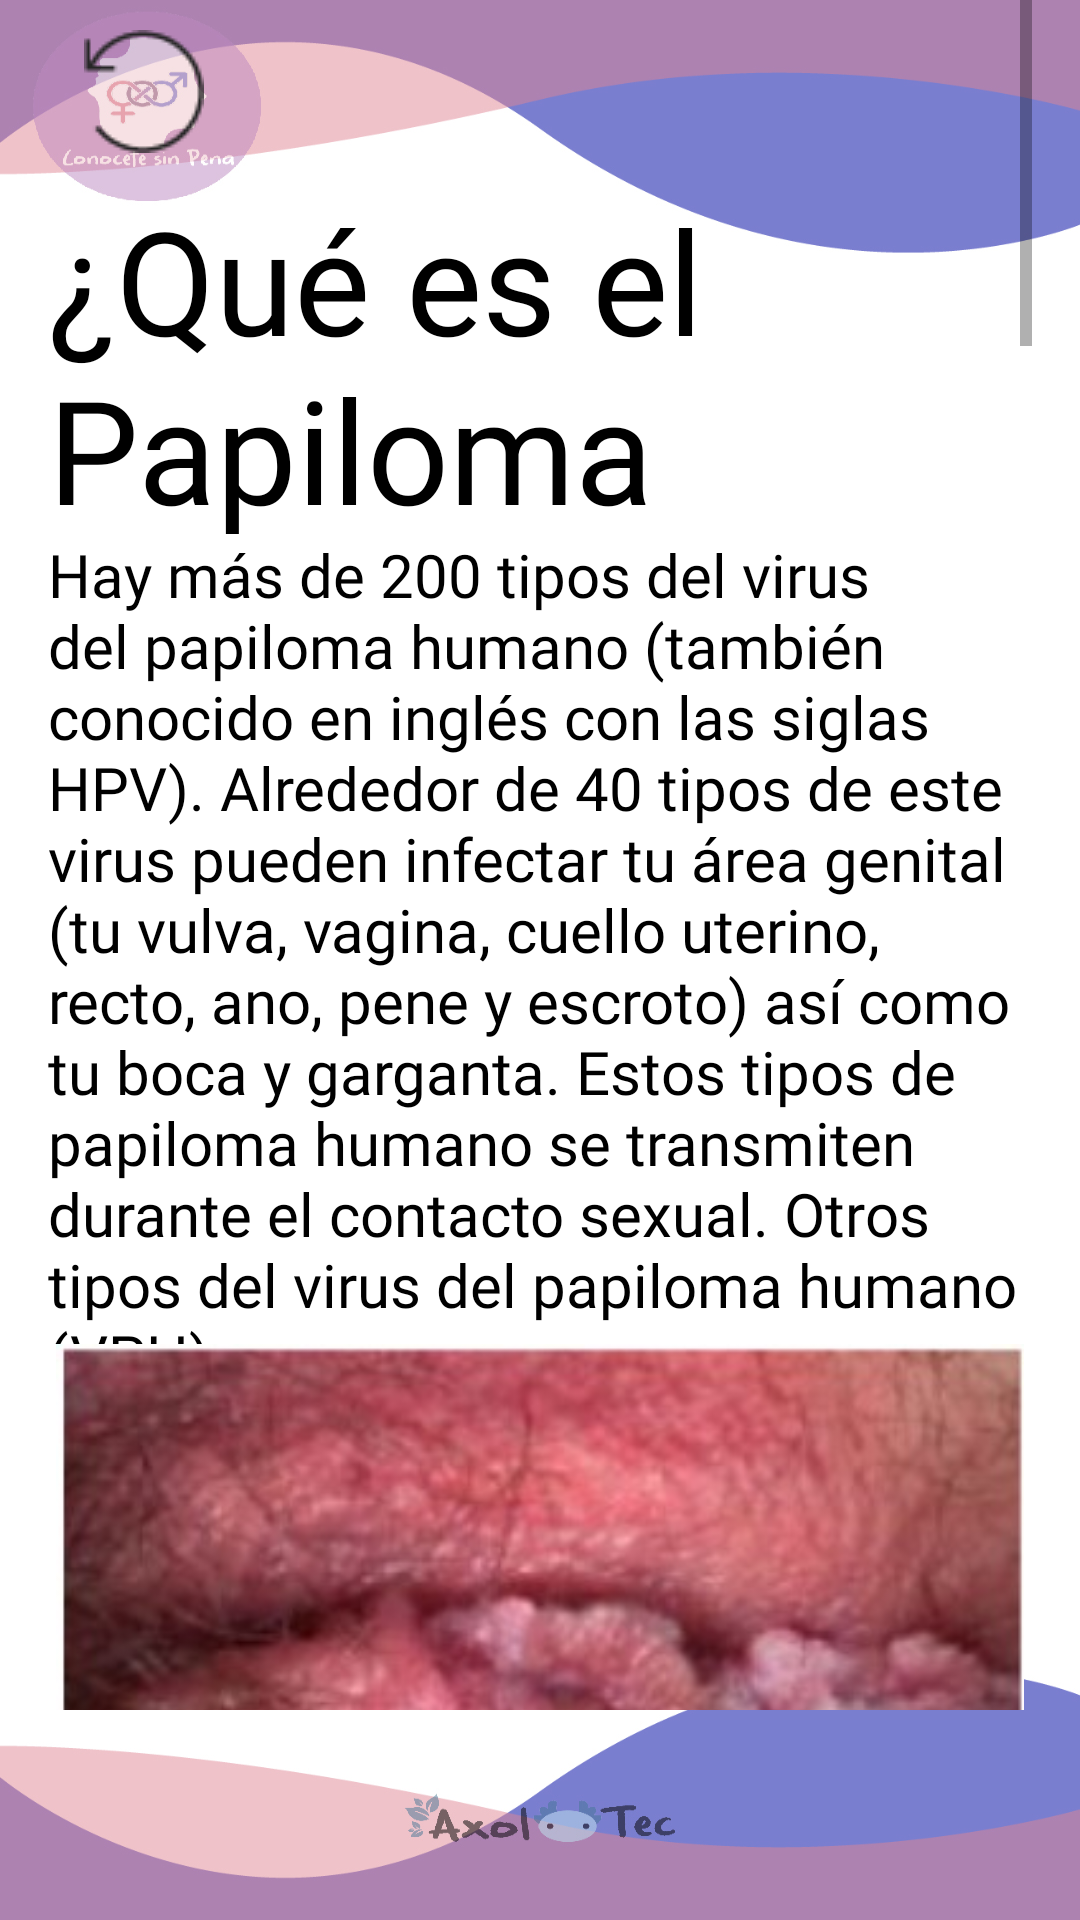

Reconstruct the res/layout file that produces this screen, plus the resources it refers to.
<!-- AndroidManifest.xml: application theme Theme.ConoceteSinPenaPrueba1 -->
<!-- res/layout/activity_papiloma.xml -->
<?xml version="1.0" encoding="utf-8"?>
<androidx.constraintlayout.widget.ConstraintLayout xmlns:android="http://schemas.android.com/apk/res/android"
    xmlns:app="http://schemas.android.com/apk/res-auto"
    xmlns:tools="http://schemas.android.com/tools"
    android:layout_width="match_parent"
    android:layout_height="match_parent"
    android:background="@drawable/fondogeneral"
    tools:context=".papiloma">

    <ScrollView
        android:layout_width="match_parent"
        android:layout_height="match_parent"
        android:layout_marginStart="16dp"
        android:layout_marginEnd="16dp"
        android:layout_marginBottom="70dp"
        app:layout_constraintBottom_toBottomOf="parent"
        app:layout_constraintEnd_toEndOf="parent"
        app:layout_constraintStart_toStartOf="parent"
        app:layout_constraintTop_toTopOf="parent">

        <LinearLayout
            android:layout_width="match_parent"
            android:layout_height="wrap_content"
            android:orientation="vertical">

            <ImageButton
                android:id="@+id/imageButton30"
                android:layout_width="wrap_content"
                android:layout_height="wrap_content"
                android:backgroundTint="#009C6262"
                android:onClick="volver"
                app:srcCompat="@drawable/btnretorno" />

            <TextView
                android:id="@+id/textView144"
                android:layout_width="match_parent"
                android:layout_height="117dp"
                android:fontFamily="@font/letralogo"
                android:text="@string/pa_p1"
                android:textColor="#000000"
                android:textSize="48sp" />

            <TextView
                android:id="@+id/textView145"
                android:layout_width="match_parent"
                android:layout_height="270dp"
                android:fontFamily="@font/letralogo"
                android:text="@string/pa_p2"
                android:textColor="#000000"
                android:textSize="20sp" />

            <ImageView
                android:id="@+id/imageView26"
                android:layout_width="match_parent"
                android:layout_height="243dp"
                app:srcCompat="@drawable/papiloma1" />

            <TextView
                android:id="@+id/textView146"
                android:layout_width="match_parent"
                android:layout_height="106dp"
                android:fontFamily="@font/letralogo"
                android:text="@string/pa_p3"
                android:textColor="#000000"
                android:textSize="20sp" />

            <TextView
                android:id="@+id/textView147"
                android:layout_width="match_parent"
                android:layout_height="143dp"
                android:fontFamily="@font/letralogo"
                android:text="@string/pa_p4"
                android:textColor="#000000"
                android:textSize="20sp" />

            <TextView
                android:id="@+id/textView148"
                android:layout_width="match_parent"
                android:layout_height="228dp"
                android:fontFamily="@font/letralogo"
                android:text="@string/pa_p5"
                android:textColor="#000000"
                android:textSize="20sp" />

            <TextView
                android:id="@+id/textView149"
                android:layout_width="match_parent"
                android:layout_height="wrap_content"
                android:fontFamily="@font/letralogo"
                android:text="@string/pa_p6"
                android:textColor="#000000"
                android:textSize="20sp" />

            <ImageView
                android:id="@+id/imageView27"
                android:layout_width="match_parent"
                android:layout_height="243dp"
                app:srcCompat="@drawable/papiloma2" />

            <TextView
                android:id="@+id/textView170"
                android:layout_width="match_parent"
                android:layout_height="36dp"
                android:fontFamily="@font/letralogo"
                android:text="@string/clm_p3"
                android:textColor="#0f26a6"
                android:textSize="24sp" />

            <TextView
                android:id="@+id/textView150"
                android:layout_width="match_parent"
                android:layout_height="214dp"
                android:fontFamily="@font/letralogo"
                android:text="@string/pa_p7"
                android:textColor="#000000"
                android:textSize="20sp" />

            <TextView
                android:id="@+id/textView171"
                android:layout_width="match_parent"
                android:layout_height="33dp"
                android:fontFamily="@font/letralogo"
                android:text="@string/clm_p5"
                android:textColor="#a5073c"
                android:textSize="24sp" />

            <TextView
                android:id="@+id/textView164"
                android:layout_width="match_parent"
                android:layout_height="102dp"
                android:fontFamily="@font/letralogo"
                android:text="@string/pa_p8"
                android:textColor="#000000"
                android:textSize="20sp" />

            <TextView
                android:id="@+id/textView165"
                android:layout_width="match_parent"
                android:layout_height="149dp"
                android:fontFamily="@font/letralogo"
                android:text="@string/pa_p9"
                android:textColor="#000000"
                android:textSize="20sp" />

            <TextView
                android:id="@+id/textView166"
                android:layout_width="match_parent"
                android:layout_height="77dp"
                android:fontFamily="@font/letralogo"
                android:text="@string/pa_p10"
                android:textColor="#000000"
                android:textSize="20sp" />

            <TextView
                android:id="@+id/textView167"
                android:layout_width="match_parent"
                android:layout_height="wrap_content"
                android:fontFamily="@font/letralogo"
                android:text="@string/pa_p11"
                android:textColor="#000000"
                android:textSize="20sp" />

            <TextView
                android:id="@+id/textView168"
                android:layout_width="match_parent"
                android:layout_height="wrap_content"
                android:fontFamily="@font/letralogo"
                android:text="@string/pa_p13"
                android:textColor="#000000"
                android:textSize="20sp" />

            <TextView
                android:id="@+id/textView169"
                android:layout_width="match_parent"
                android:layout_height="wrap_content"
                android:fontFamily="@font/letralogo"
                android:textColor="#000000"
                android:textSize="20sp" />

        </LinearLayout>
    </ScrollView>
</androidx.constraintlayout.widget.ConstraintLayout>
<!-- resources referenced by this layout -->
<resources>
  <string name="clm_p3">¿Cómo se contagia?</string>
  <string name="clm_p5">Síntomas</string>
  <string name="pa_p1">¿Qué es el Papiloma humano?</string>
  <string name="pa_p10">El cáncer de pene, puede causar síntomas como cambios en el color o grosor de la piel de tu pene, o puede que aparezca una llaga dolorosa en tu pene.</string>
  <string name="pa_p11">El cáncer de ano puede causar sangrado, dolor, picazón o flujo anal, o cambios en la frecuencia o forma de hacer caca.</string>
  <string name="pa_p13">El cáncer de garganta puede causar dolor de garganta, dolor de oído que no se quita, tos constante, dolor o problemas para tragar o respirar, pérdida de peso o una masa o bulto en tu cuello.</string>
  <string name="pa_p2">Hay más de 200 tipos del virus del papiloma humano (también conocido en inglés con las siglas HPV). Alrededor de 40 tipos de este virus pueden infectar tu área genital (tu vulva, vagina, cuello uterino, recto, ano, pene y escroto) así como tu boca y garganta. Estos tipos de papiloma humano se transmiten durante el contacto sexual. Otros tipos del virus del papiloma humano (VPH) causan verrugas comunes, como las verrugas de las manos y las plantas de los pies, pero no se transmiten a través del sexo.</string>
  <string name="pa_p3">La mayoría de las infecciones genitales con el papiloma humano no hacen daño y desaparecen solas. Sin embargo, algunos tipos del virus pueden causar verrugas genitales o ciertos tipos de cáncer.</string>
  <string name="pa_p4">Hay dos tipos del virus del papiloma humano (VPH), los tipos 6 y 11, que causan la mayoría de las verrugas genitales. Aunque las verrugas no son agradables, son un tipo de papiloma humano de bajo riesgo, pues no provocan cáncer ni otros problemas de salud graves.</string>
  <string name="pa_p5">Hay al menos una docena (12) de tipos del VPH que, en ocasiones, pueden provocar cáncer. Sin embargo, hay dos (2) tipos en particular (los tipos 16 y 18) que causan la mayoría de los casos de cáncer. A estos se les conoce como papiloma humano de alto riesgo. El cáncer de cuello uterino usualmente está relacionado con el VPH, pero el papiloma humano también puede causar cáncer en tu vulva, vagina, pene, ano, boca y garganta.</string>
  <string name="pa_p6">El papiloma humano no tiene cura, pero hay muchas cosas que puedes hacer para evitar que te cause problemas de salud. Hay vacunas que pueden ayudar a protegerte de ciertos tipos de papiloma humano. Tu doctor o enfermera puede quitarte las verrugas genitales. El papiloma humano de alto riesgo usualmente puede tratarse fácilmente antes de que se convierta en cáncer. Por eso es tan importante hacerse la prueba del papiloma humano y el examen de Papanicolaou (también conocido como citología vaginal) regularmente. Aunque el condón y las barreras de látex bucales no protegen de manera perfecta, pueden ayudar a que tengas menos chances de contagiarte del papiloma humano</string>
  <string name="pa_p7">El papiloma humano se contagia fácilmente por contacto de piel a piel, cuando tienes sexo con una persona que lo tiene. Te contagias cuando tu vulva, vagina, cuello uterino, pene, o ano está en contacto con los genitales o la boca y la garganta de otra persona, normalmente durante el sexo. El papiloma humano puede transmitirse incluso si no hay eyaculación (llegar) y aunque el pene no entre en la vagina, el ano o la boca.</string>
  <string name="pa_p8">Desafortunadamente, la mayoría de las personas que tienen un tipo de papiloma humano de alto riesgo, no tienen señales de la infección hasta que ya ha causado graves problemas de salud</string>
  <string name="pa_p9">No hay un examen que detecte los tipos de papiloma humano de alto riesgo en la vulva, el pene, el ano o la garganta. Además, este papiloma humano no tiene síntomas. Sin embargo, si el papiloma humano se convierte en cáncer, entonces pueden aparecer algunos síntomas.</string>
</resources>
